Run: headless pygame with SDL's dummy video driver; simulated clock (each Clock.tick advances the game by its frame time, no real sleeping); random seed 0; keys injected as events and as key.get_pressed() state; no mouse input.
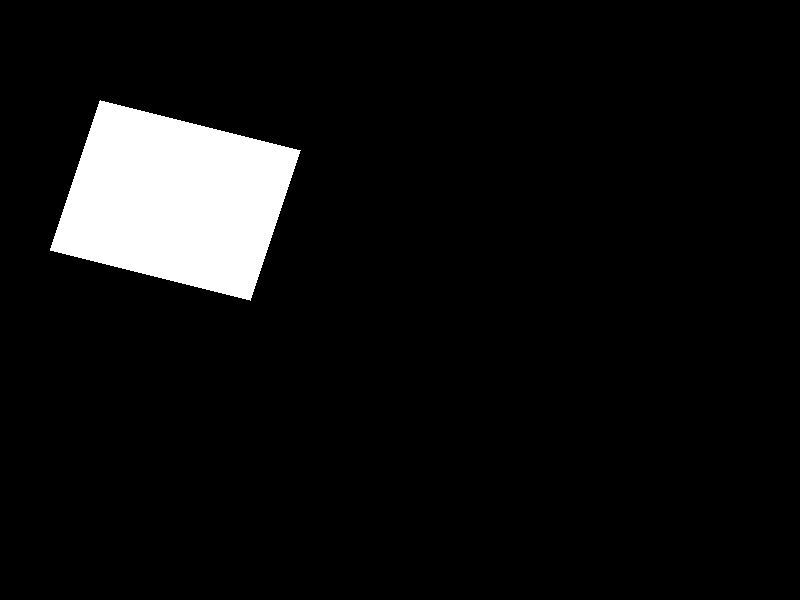
Frame 1 of 4 · flips 1–60 · no input
Frame 2 of 4 · flips 61–180 · tapped SPACE, RETURN · held RIGHT (→), D · screen unchanged from frame 1, image omitted
Frame 3 of 4 · flips 181–300 · held DOWN (↓), S · screen unchanged from frame 2, image omitted
Frame 4 of 4 · flips 301–420 · held LEFT (←), A, UP (↑), W · screen unchanged from frame 3, image omitted

The pygame program that drew these frames:

import pygame

# Initialize Pygame
pygame.init()

# Screen dimensions and setup
SCREEN_WIDTH = 800
SCREEN_HEIGHT = 600
screen = pygame.display.set_mode((SCREEN_WIDTH, SCREEN_HEIGHT))
pygame.display.set_caption("My Pygame Game")

# Clock for controlling frame rate
clock = pygame.time.Clock()
FPS = 60 # Frames per second

# Game loop flag
running = True

# Game loop
while running:
    # Event handling
    for event in pygame.event.get():
        if event.type == pygame.QUIT:
            running = False
    screen.fill((0, 0, 0))
    quad_points = [(100, 100), (300, 150), (250, 300), (50, 250)]
    pygame.draw.polygon(screen, (255,255,255), quad_points)

    


    # Update the display
    pygame.display.update()

    # Control frame rate
    clock.tick(FPS)

# Quit Pygame
pygame.quit()
